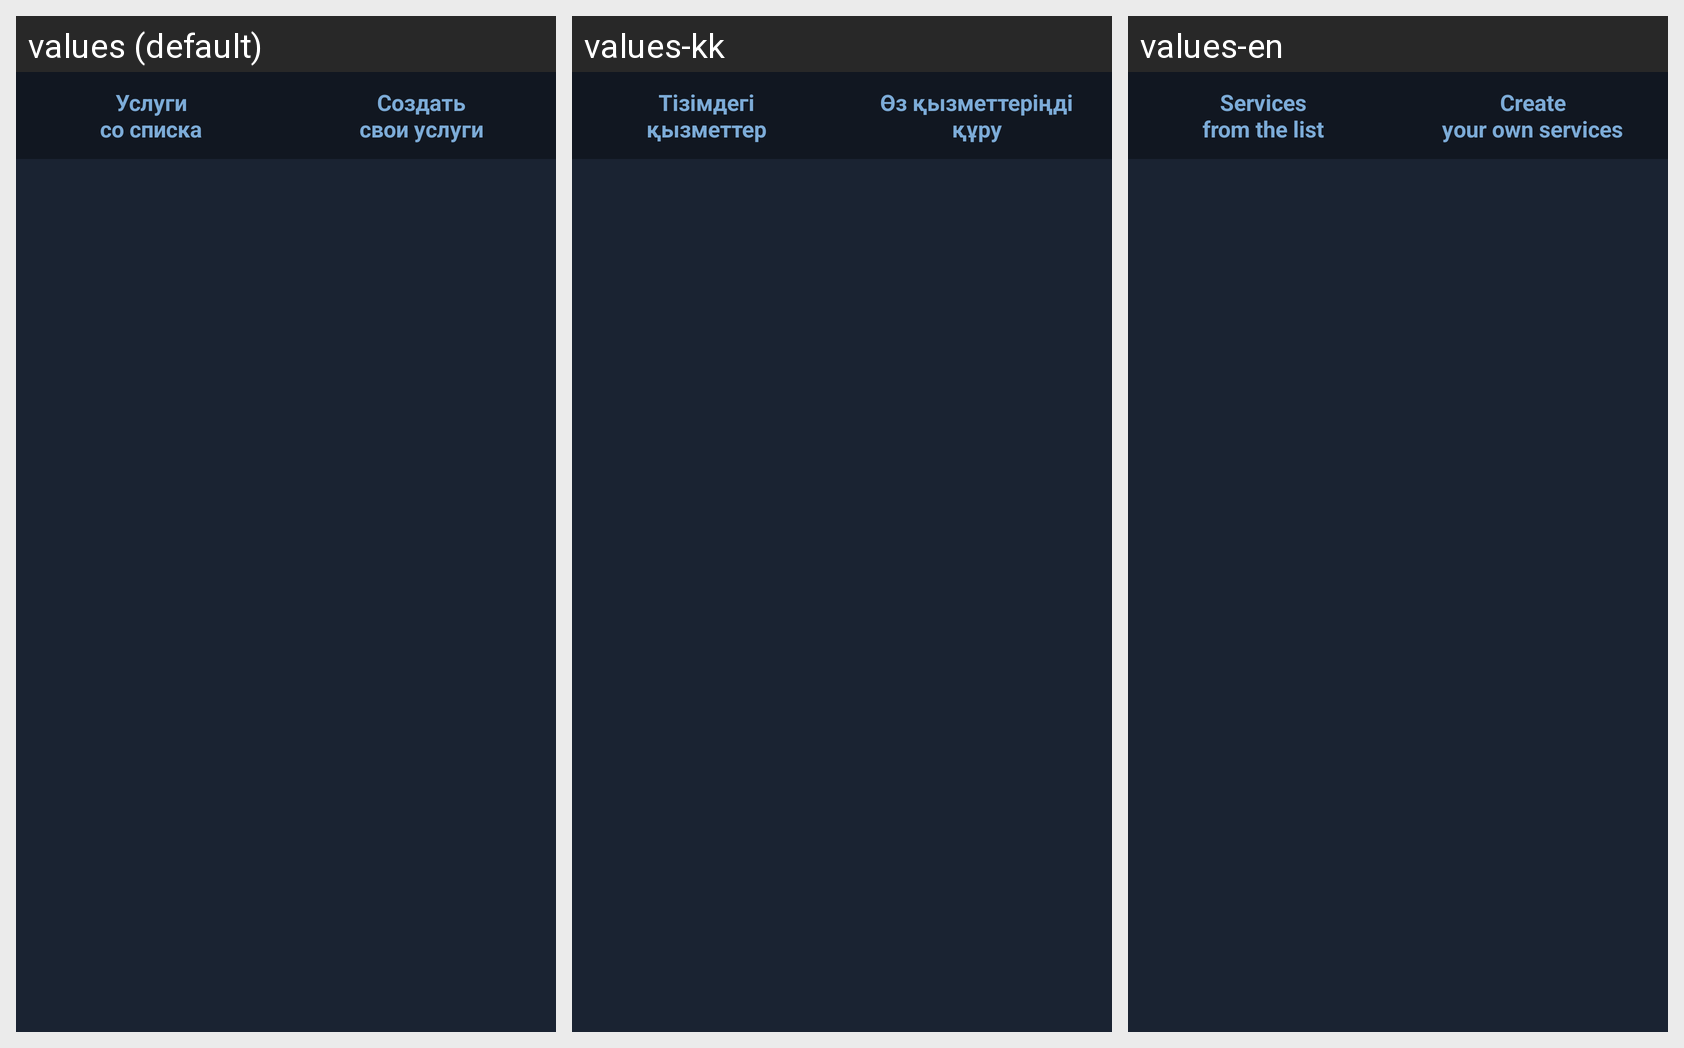

The same Android screen rendered under several of its app's locales, left to right. List the strings drawn on it with the default value and each locale's translation.
Android screen res/layout/washer_create_step3.xml rendered under 3 locales, left to right: values (default), values-kk, values-en. Device: Nexus 5 (rendered at 1080×1920; each locale shown at half size, 540×960, under a caption strip naming it); theme Theme.DriverSpa.
Strings drawn on this screen, with the default value and each locale's value (text and hints the layout hard-codes, and strings that could not be matched under every locale, appear in the picture but are not listed):

services_from_list
  values: Услуги
      со списка
  values-kk: Тізімдегі
      қызметтер
  values-en: Services
      from the list

create_own_services
  values: Создать
      свои услуги
  values-kk: Өз қызметтеріңді
      құру
  values-en: Create
      your own services
